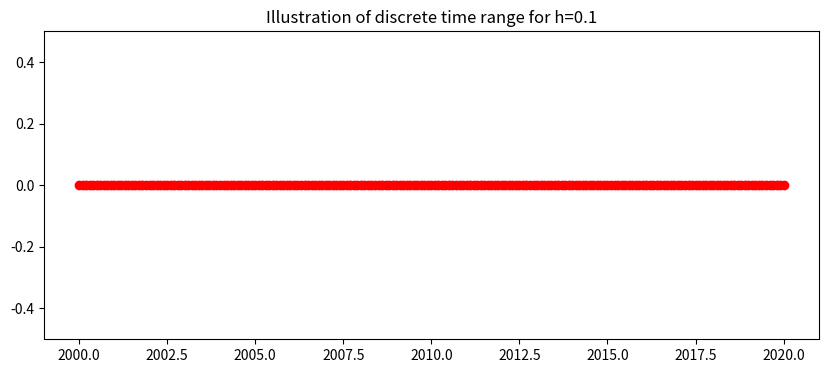
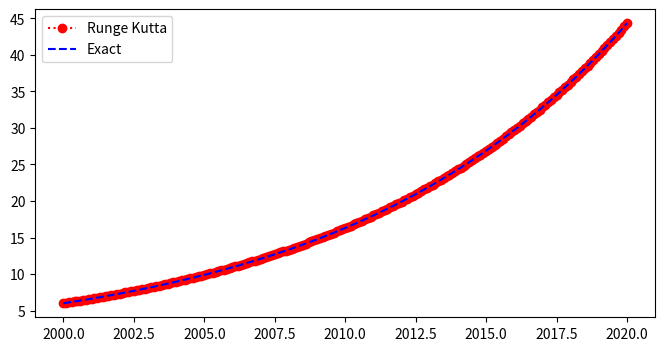
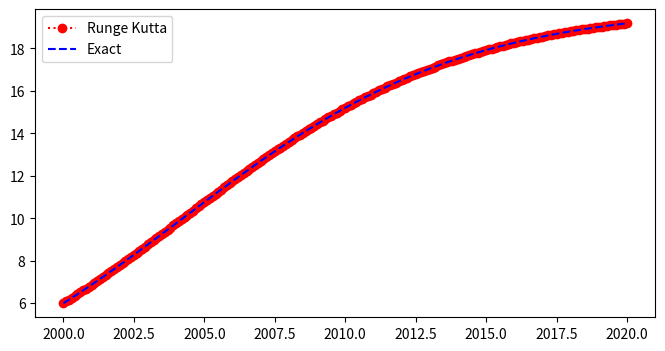

Write the Python code that produced these figures, in order. (Note: this script raises an exception after producing the figures.)
#!/usr/bin/env python
# coding: utf-8

# # Differential Equation Solving 2
# 
# Implementing 4th Order Runge Kutta Algorithm as part of MAT201.

# ## 4th Order Runge Kutta Algorithm
# As seen in lectures, a highly common approach to solve differential equations is to use the RK4 algorithm. This is one of a family of Runge-Kutta (RK) algorithms, which are based on the same mathematical ideas. RK4 is an industry standard, representing a good trade-off between accuracy and complexity.
# 
# We apply Runge-Kutta algorithms to differential equations which take the same form, namely:
# 
# $$ 
# y^{'} = f(x,y). 
# $$
# 
# The algorithm uses the values of the independent variable $x$ and dependent variable $y$ at specific values ($x_n$ and $y_n$) in order to approximate the next value of $y$ using:
# 
# $$ 
# y_{n+1}=y_n+hk,
# $$
# 
# for $n=0,...,N-1$. The form of the coeffient $k$ varies depending on the particular RK scheme used; for RK4 we note: 
# 
# $$
# k=\frac{1}{6}\left[ k_1+2k_2+2k_3+k_4\right],
# $$
# and individual components $k_1\rightarrow k_4$ are determined by evaluating the function at different locations according to:
# 
# $$
# \begin{align}
# k_1&=f\left(x_n,y_n\right),~~~~~~~~ k_2=f\left(x_n+\frac{1}{2}h,y_n+\frac{1}{2}hk_1\right), \\
# k_3&=f\left(x_n+\frac{1}{2}h, y_n+\frac{1}{2}hk_2\right),~k_4=f\left(x_n+h, y_n+hk_3\right).
# \end{align}
# $$
# 
# In all of these examples $h$ is the stepsize with which we step along in $x$.
# 
# We have already seen in the lectures how the method can be applied to different differential equations. However, the real power of this method lies in its iterative behaviour; we can use computers to crank up the number of steps of calculation (or decrease the step size) to calculate an (approximate) solution over a large range of $x$.
# 
# 

# To illustrate how this method can be implemented numerically, we will apply it to three initial value problems. These happen to be models of population growth over time, but could in reality be for any type of ordinary differential equation (ODE, or indeed for a system of several coupled ODEs). I have selected these equations because they are broadly related, but gradually increase in complexity. The equations which we will investigate are the following:
# ### Linear Population Equation
# Our first ODE will be linear:
# 
# $$
# y^{'}=0.1y, \ \ (2000 \leq t \leq 2020), 
# $$
# 
# with the initial condition,
# 
# $$
# y(2000)=6.
# $$
# 
# ### Non-Linear Population Equation 
# Our second ODE will contain more terms and a higher power in $y$:
# 
# $$
# y^{'}=0.2y-0.01y^2, \ \ (2000 \leq t \leq 2020), 
# $$
# 
# with the initial condition,
# 
# $$
# y(2000)=6.
# $$
# 
# ### Non-Linear Population Equation with an oscillation 
# Our final ODE will include an extra complication of an oscillatory part added to the previous ODE: 
# 
# $$
# y^{'}=0.2y-0.01y^2+\sin(2\pi t), \ \ (2000 \leq t \leq 2020), 
# $$
# 
# with the initial condition,
# 
# $$
# y(2000)=6.
# $$
# 
# We will tackle each of these equations in turn, applying the RK4 algorithm to each problem and comparing results with any known analytical solutions of the problem.

# #### Setting up Libraries
# 
# As always, we'll make use of some clever python tools for plotting and maths, so our first step is to load in the libraries that store these tools:

# In[1]:


## Libraries
get_ipython().run_line_magic('matplotlib', 'inline')
import numpy as np
import math 
import pandas as pd #good library for tables
import matplotlib.pyplot as plt 
import matplotlib.gridspec as gridspec


# ## Discrete Interval
# The independent variable, which for these equations is time, $t$, has a particular range $a\leq t \leq b $. We divide this interval into $N$ points separated by a constant stepsize using the equation stated in our lectures:
# 
# $$
# h=\frac{b-a}{N}.
# $$
# 
# Here, the interval is $2000\leq t \leq 2020,$ 
# 
# $$
# h=\frac{2020-2000}{200}=0.1.
# $$
# 
# This gives the 201 discrete points:
# 
# $$ 
# t_0=2000, \ t_1=2000.1, \ ... t_{200}=2020, 
# $$
# 
# which we can generalise to
# 
# $$ 
# t_n=2000+0.1n, \ \ \ n=0,1,...,200.
# $$
# 
# Let's go ahead and set this range of $t$ values as a list in Python:

# In[2]:


N = 200
t_end = 2020.0
t_start = 2000.0
h = ((t_end - t_start) / N)
t = np.arange(t_start, t_end + h / 2, h)


# Normally, I'd print these, but for this massive range of times I think it would be better to visualise these with a plot: 

# In[3]:


fig = plt.figure(figsize=(10,4))
plt.plot(t,0*t,'o:',color='red')
plt.title('Illustration of discrete time range for h=%s'%(h))
plt.ylim(-0.5,0.5)
plt.show()


# So it looks like our time range works, starting and ending at the correct values and with the correct step size.

# ## Linear Population Equation
# 
# ### Tailoring our 4th Order Runge Kutta scheme
# To write the specific 4th Order Runge Kutta method for the linear population equation we need 
# 
# $$
# f(x,y)=0.1y.
# $$
# 
# (where I've switched back to calling the dependent variable 'x' rather than time 't' for consistency with lecture notes).
# 
# So lets go ahead and create a function which returns the right hand side of this equation for a given value of $x$ and $y$:

# In[4]:


def l_fun(x,y):
    ftw = 0.1 * y
    return ftw


# We now need to evaluate each of the coefficients, beginning with $k_1$. In the lectures we manually calculated formulae to describe each coefficient and evaluate these in a table before combining.
# 
# The first coefficient, $k_1$, would look like:
# 
# $$
# k_1=f\left(x_n,y_n\right)=0.1 y_n.
# $$
# 
# Subsequent coefficients are more complicated to evaluate mathematically, e.g. $k_2$:
# 
# $$
# \begin{align}
# k_2&=f\left(x_n+\frac{h}{2},y_n+\frac{h}{2}k_1\right)=0.1\left(y_n+0.05k_1\right) \\
# &=0.1\left(y_n+0.05(0.1y_n)\right)=0.1y_n(1+0.005) \\
# &=0.1y_n(1.005)=0.1005y_n.
# \end{align}
# $$
# 
# This is a lot of mathematical effort to then plug into our calculators!
# 
# The beauty of this method relies on making the computer to do the hard work for us! Now that we've defined a function to spit out values of $f(x,y)$, we can also evaluate *shifted values* of $x$ and $y$ as input into that function to evaluate $k_1-k_4$, and hence the next iteration of the solution, $y_{n+1}$:

# In[5]:


yn = np.zeros(N + 1)
yn[0] = 6.0
## 4th Order Runge Kutta
for n in range (0,N):
    k1 = l_fun(t[n], yn[n])
    k2 = l_fun(t[n] + 0.5 * h, yn[n] + 0.5 * h * k1)
    k3 = l_fun(t[n] + 0.5 * h, yn[n] + 0.5 * h * k2)
    k4 = l_fun(t[n] + h, yn[n] + h * k3)
    yn[n + 1] =yn[n] + h / 6.0 * (k1 + 2 * k2 + 2 * k3 + k4)


# ### Exact Solution 
# From MAT201 mathematics, we should also know that this equation can be separated and integrated, using the initial conditions to evaluate any constants of integration.
# 
# This simple separable first order ODE 
# 
# $$ 
# y^{'}=0.1y, \ \ (2000 \leq t \leq 2020),
# $$
# 
# with the initial condition,
# 
# $$ 
# y(2000)=6.
# $$
# 
# has a simple exact (analytic) solution
# 
# $$ 
# y(t)=6e^{0.1(t-2000)},
# $$
# 
# which you should be able to derive analytically yourself - see MAT201 notes for a refresher on this!
# 

# ### Plotting Results
# 
# We'll now plot the approximate Runge-Kutta solution against the exact solution over time, to see how they behave:

# In[6]:


y_true = 6 * np.exp(0.1 * (t - 2000))
fig = plt.figure(figsize=(8,4))
plt.plot(t,yn,'ro:',label='Runge Kutta')
plt.plot(t,y_true,'b--',label='Exact')
plt.legend(loc='best')
plt.show()


# As one might expect, because of the fourth order accuracy of the RK4 algorithm, both solutions are incredibly well matched when viewed this way.
# 
# Rather than zoom in to any part of the graph, it can be easier to assess how accurate our scheme is using a table.

# ### Tablulating our results
# The table below shows the time, the Runge Kutta numerical approximation, $y$,  the exact solution, $y_{\rm{true}}$, and the exact error $|y_{\rm{true}}(t_n)-y_n|$ for the linear population equation:

# In[7]:


d = {'time t_n': t[0:10],    'Runge Kutta (y_n)':yn[0:10],'Exact (y_true)':y_true[0:10],'Exact Error':np.abs(np.round(y_true[0:10]-yn[0:10],10))}
df = pd.DataFrame(data=d)
df


# You'll hopefully note that the error in the final column is zero. This is because the RK4 algorithm is highly accurate and we've used a very complicated algorithm for a very simple ODE (we've taken a sledgehammer to a problem that really only needed a tiny push!).
# 
# Lets now explore two other Differential Equations where we will slowly crank up the complexity to see if that makes any noticeable difference to our iterative RK4 answers.

# ## Non-Linear Differential Equation
# Our second equation will be a non-linear differential equation (effectively still an ordinary differential equation but with a higher order power of the dependent variable $y$).
# 
# Since our first equation was an equation describing population evolution over time, we'll choose another differential equation describing population behaviour:
# 
# $$ 
# y^{'}=0.2y-0.01y^2, \ \ (2000 \leq t \leq 2020), 
# $$
# 
# with the same initial condition as before, namely that
# 
# $$
# y(2000)=6.
# $$
# 
# ### Implementing RK4 
# 
# To write the specific 4th Order Runge Kutta method we need
# 
# $$
# f_2(x,y)=0.2y-0.01y^2.
# $$
# 
# 
# Again we could, if we choose to, calculate $k_1, k_2, k_3, k_4$ by hand, e.g.
# 
# $$
# k_1=f_2(x_n,y_n)=0.2y_n-0.01y_n^2.
# $$
# 
# However, we can again take advantage of the computer, and define a function to return the right hand side of the population equation, and feed in the correct values of $t$ and $y$.

# In[8]:


def nl_fun(x,y):
    ftw = 0.2 * y - 0.01 * y * y
    return ftw


# In[9]:


yn2 = np.zeros(N + 1)
yn2[0] = 6.0
## 4th Order Runge Kutta
for n in range (0, N):
    k1 = nl_fun(t[n],yn2[n])
    k2 = nl_fun(t[n] + 0.5 * h , yn2[n] + 0.5 * h * k1)
    k3 = nl_fun(t[n] + 0.5 * h , yn2[n] + 0.5 * h * k2)
    k4 = nl_fun(t[n] + h, yn2[n] + h * k3)
    yn2[n+1] = yn2[n] + h / 6.0 * (k1 + 2 * k2 + 2 * k3 + k4)


# ### Results and Graph
# 
# While this ODE is more complicated, it also has an analytical solution; by again separating and integrating and making use of the standard integral result that 
# 
# $$
# \int{\frac{\rm{d}x}{x\left(a+bx\right)}}=\frac{1}{a}\ln{\left|\frac{a+bx}{x}\right|}+c,
# $$
# 
# we can therefore find:
# 
# $$
# y(t)=\left({5e^{\dfrac{-(t+c)}{5}}+0.05}\right)^{-1}, 
# $$
# 
# with a contant of integration 
# 
# $$
# c=-5\ln{\left(\frac{0.14\exp{(400)}}{6}\right)}.
# $$
# 
# The plot below again shows the RK4 numerical approximation, $y_n$ (circles) and the analytical solution to the non-linear population equation:

# In[10]:


c1 = -5.0 * np.log(0.14 * np.exp(400) / 6.0)
y_nltrue = 0.2 / (np.exp(-0.2 * (t + c1)) + 0.01)
fig2 = plt.figure(figsize=(8,4))
plt.plot(t,yn2,'ro:',label='Runge Kutta')
plt.plot(t,y_nltrue,'b--',label='Exact')
plt.legend(loc='best')
plt.show()


# Once more the plots are indistinguishable, again suggesting that our numerical scheme has found an approximate solution which closely matches the true solution. Once more, a table should again highlight exactly how accurate the approximation is.

# ### Results Table
# The table below shows the time and the Runge Kutta numerical approximation, $w$,  for the non-linear population equation:

# In[11]:


d = {'time t_n': t[0:10],'Runge Kutta (y_n)':yn2[0:10],'Exact (y_true)':y_nltrue[0:10],
     'Exact Error':np.abs(np.round(y_nltrue[0:10]-yn2[0:10],10))}
df = pd.DataFrame(data=d)
df


# The table illustrates that for this equation, a very small (but nevertheless non-zero) error creeps in after a few timesteps, and appears to grow every few steps.
# 
# The first few steps in the table are likely to be zero due to rounding: this worksheet displays numbers to a preset number of decimal places.

# ## Non-Linear Population Equation with an oscillation 
# In our final differential equation, lets yet again use a more complex population model and evaluate how well RK4 does. The population model is essentially the previous model with an additional sine term (representing shorter fluctuations in population than the long term behaviour):
# 
# $$ 
# y^{'}=0.2y-0.01y^2+\sin(2\pi t), \ \ (2000 \leq t \leq 2020), 
# $$
# 
# with the initial condition,
# 
# $$
# y(2000)=6.
# $$
# 
# ### Implementing RK4
# As with the previous cases, lets express the right hand side of the ODE as a function
# 
# $$
# f_3(x,y)=0.2y-0.01y^2+\sin(2\pi x),
# $$
# 
# Once again, we could mathematically calculate expressions for $k_1\rightarrow k_4$. 
# This time though, you can see that $f_3(x,y)$ now contains terms that depend on $y$ **and** $t$!
# 
# Now that we're more familiar with how to implement RK4 numerically, we'll simply move on to define our function representing $f_3(x,y)$ and let the code evaluate the coefficients:

# In[12]:


def nlo_fun(x, y):
    ftw = 0.2 * y - 0.01 * y * y + np.sin(2 * np.math.pi * x)
    return ftw


# In[13]:


yn3 = np.zeros(N + 1)
yn3[0] = 6.0
## 4th Order Runge Kutta
for n in range (0,N):
    k1 = nlo_fun(t[n],yn3[n])
    k2 = nlo_fun(t[n] + 0.5 * h, yn3[n] + 0.5 * h * k1)
    k3 = nlo_fun(t[n] + 0.5 * h, yn3[n] + 0.5 * h * k2)
    k4 = nlo_fun(t[n] + h, yn3[n] + h * k3)
    yn3[n + 1] = yn3[n] + h / 6.0 * (k1 + 2 * k2 + 2 * k3 + k4)


# ### Results Graph
# This final ODE is quite a lot more complicated than the two previous ones (note for example, that it's not separable). We could employ more advanced mathematical techniques to derive an analytical solution, but that isn't the focus of our work here, so for now we'll just focus on the RK4 solution that we obtain from our numerical technique 
# 
# The plot below shows the 4th order Runge Kutta numerical approximation, $y$ (circles) for the non-linear population equation:

# In[14]:


fig3 = plt.figure(figsize=(8,4))
plt.plot(t,yn3,'bo:',label='RK4')
plt.legend(loc='best')
plt.show()


# The graph shows the behaviour of the solution; as we might expect the overal population increase that we witnessed in case 2 has been modified by a shorter oscillatory pattern.
# 
# This emphasises the power of RK4: we have used it to solve an equation which has **no simple analytical solution**. Given our previous test case, we can be confident of a high degree of accuracy, despite having no solution to compare it too.

# ### Results Table
# The table below shows the time and RK4 solution, $yn3$,  for the non-linear population equation:

# In[15]:


d = {'time t_n': t[0:10], 'Runge Kutta':yn3[0:10]}
df = pd.DataFrame(data=d)
df


# ## Python ODE solvers
# 
# Python is a clever bit of kit, with entire libraries dedicated to solving numerical problems like these. Some of these libraries even come with built in solvers to carry out the tasks we have just performed. If you feed a particular function, initial/final values, and even explicit grid-size to these solvers, we can obtain automated solutions to our problem:

# In[16]:


from scipy.integrate import solve_ivp
sol = solve_ivp(nlo_fun, [t_start, t_end], [6.0], t_eval=t)
sol2 = solve_ivp(nlo_fun, [t_start, t_end], [6.0],  method='DOP853', t_eval=t)


# In[17]:


fig3 = plt.figure(figsize=(8,4))
plt.plot(sol.t,sol.y[0],'b:',label='ivpRK45')
plt.plot(sol2.t,sol2.y[0],'r:',label='ivpDOP853')
plt.legend(loc='best')
plt.show()


# Note that the native RK45 routine in this package finds a slightly different solution to the 8th order accurate *DOP853* method. If you opt to use intrinsic functions, you need to take care that they are set up correctly, preferably testing them on some simple examples first!
# 
# Investigate the documentation of the *solve_ivp* function from the *scipy.integrate* package, to explore this process in detail.

# ## Further work
# Now its over to you:
# 
# Try choosing a worked example seen in the lectures, or indeed a tutorial question **once you have worked through the mathematical steps** and see if you can create a new implementation of RK4 to verify the solution!

# In[ ]:




